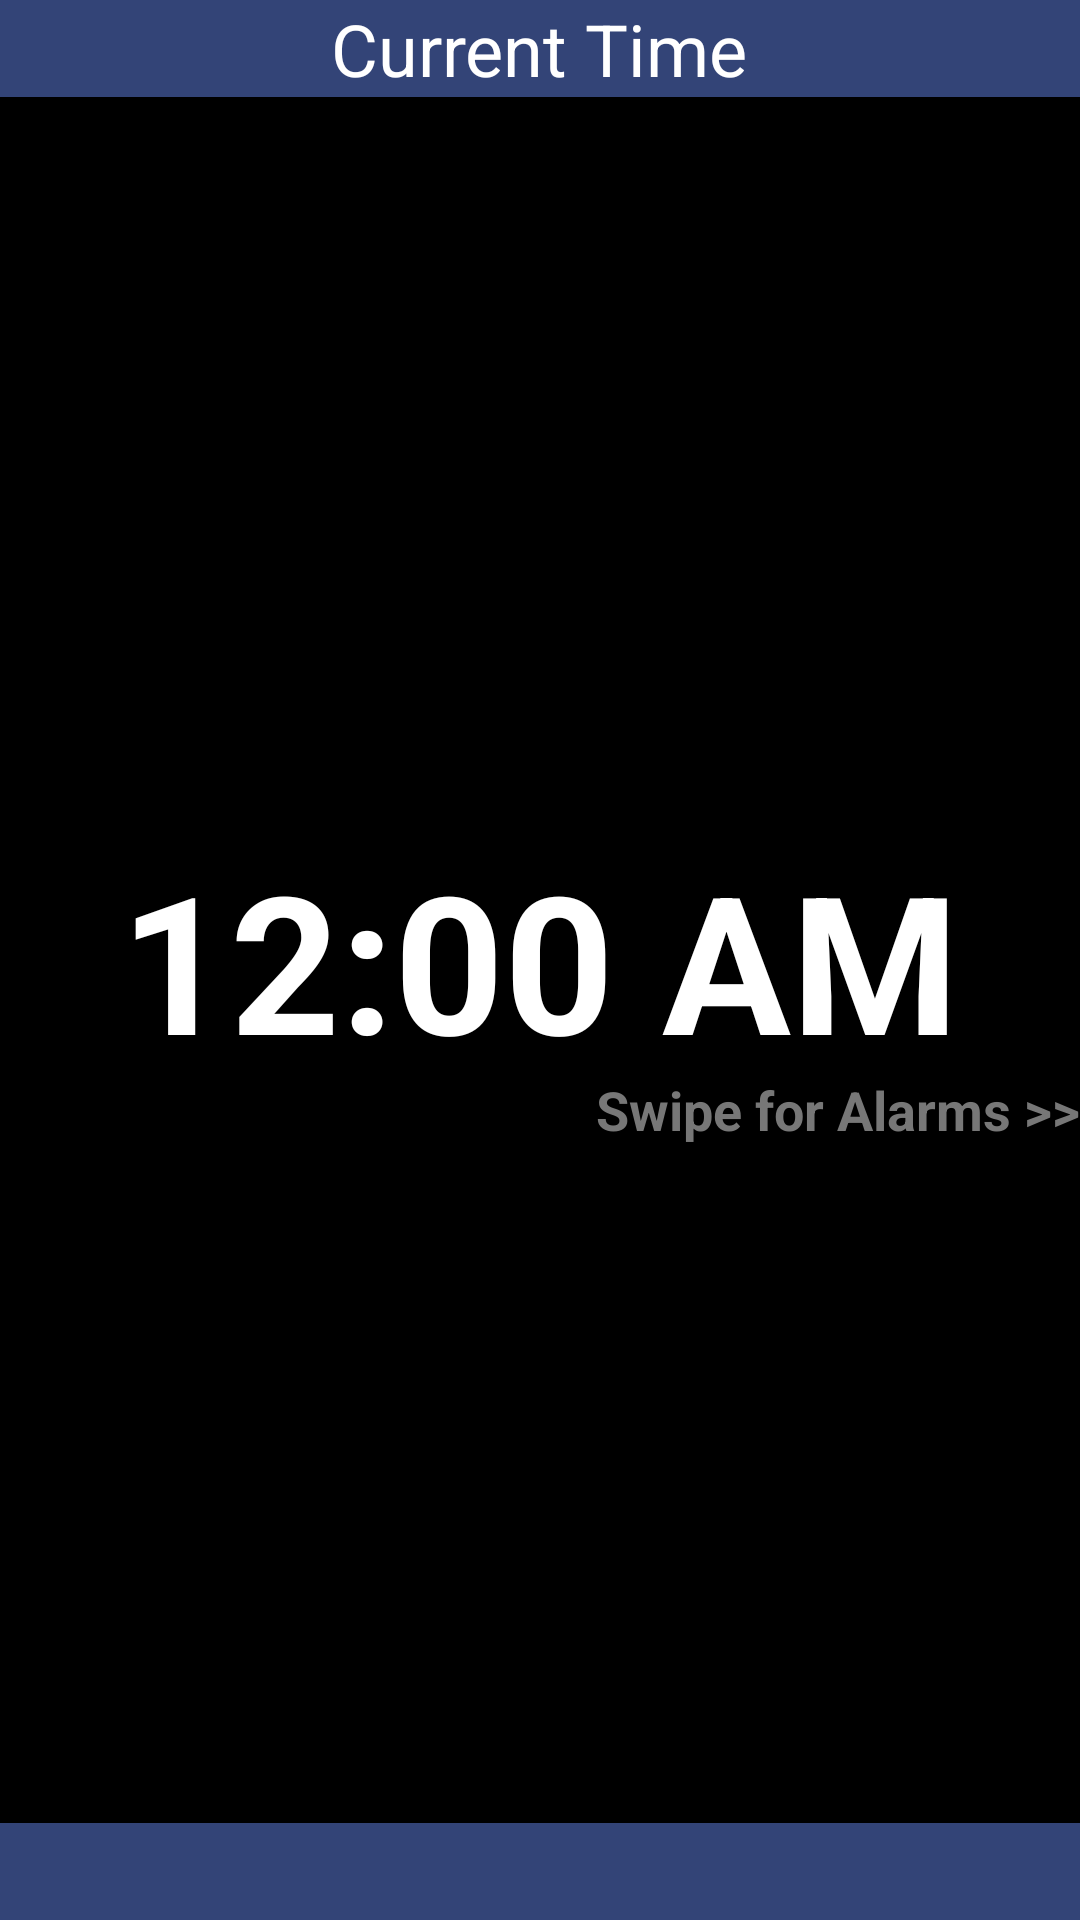

Layout XML and referenced resources for this Android screen:
<!-- AndroidManifest.xml: application theme AppTheme -->
<!-- res/layout/fragment_clock.xml -->
<RelativeLayout xmlns:android="http://schemas.android.com/apk/res/android"
    xmlns:tools="http://schemas.android.com/tools"
    android:layout_width="match_parent"
    android:layout_height="match_parent"
    android:orientation="vertical"
    tools:context="ca.bcit.www.weatherclock.ClockFrag"
    android:background="#000000">

    <FrameLayout
        android:layout_width="match_parent"
        android:layout_height="wrap_content"
        android:layout_alignParentTop="true"
        android:layout_gravity="top"
        android:background="#334477">

        <TextView
            android:layout_width="wrap_content"
            android:layout_height="wrap_content"
            android:layout_gravity="center_horizontal"
            android:textSize="24sp"
            android:textColor="#ffffff"
            android:text="@+string/clockheader"/>

    </FrameLayout>

    <FrameLayout
        android:layout_width="match_parent"
        android:layout_height="wrap_content"
        android:layout_centerInParent="true"
        android:layout_gravity="center">

        <TextClock
            android:id="@+id/textClock"
            android:layout_width="wrap_content"
            android:layout_height="wrap_content"
            android:textSize="64sp"
            android:textStyle="bold"
            android:textColor="#ffffff"
            android:layout_gravity="center"
            android:format24Hour="HH:mm"
            android:format12Hour="h:mm a" />

    </FrameLayout>

    <FrameLayout
        android:layout_width="wrap_content"
        android:layout_height="wrap_content"
        android:layout_alignParentRight="true"
        android:layout_centerVertical="true"
        android:paddingTop="100dp">

        <TextView
            android:layout_width="wrap_content"
            android:layout_height="wrap_content"
            android:textColor="#777777"
            android:textStyle="bold"
            android:textSize="18sp"
            android:text="@+string/swipe_alarms"/>

        </FrameLayout>

    <FrameLayout
        android:layout_width="match_parent"
        android:layout_height="wrap_content"
        android:layout_gravity="bottom"
        android:layout_alignParentBottom="true"
        android:background="#334477">
        <TextView
            android:layout_width="wrap_content"
            android:layout_height="wrap_content"
            android:layout_gravity="center_horizontal"
            android:textSize="24sp"
            android:textColor="#ffffff"
            android:text=""/>

    </FrameLayout>

</RelativeLayout>
<!-- resources referenced by this layout -->
<resources>
  <string name="clockheader">Current Time</string>
  <string name="swipe_alarms"> Swipe for Alarms &gt;&gt;</string>
  <style name="AppTheme" parent="android:Theme.DeviceDefault.Light.DarkActionBar">
          
      </style>
</resources>
